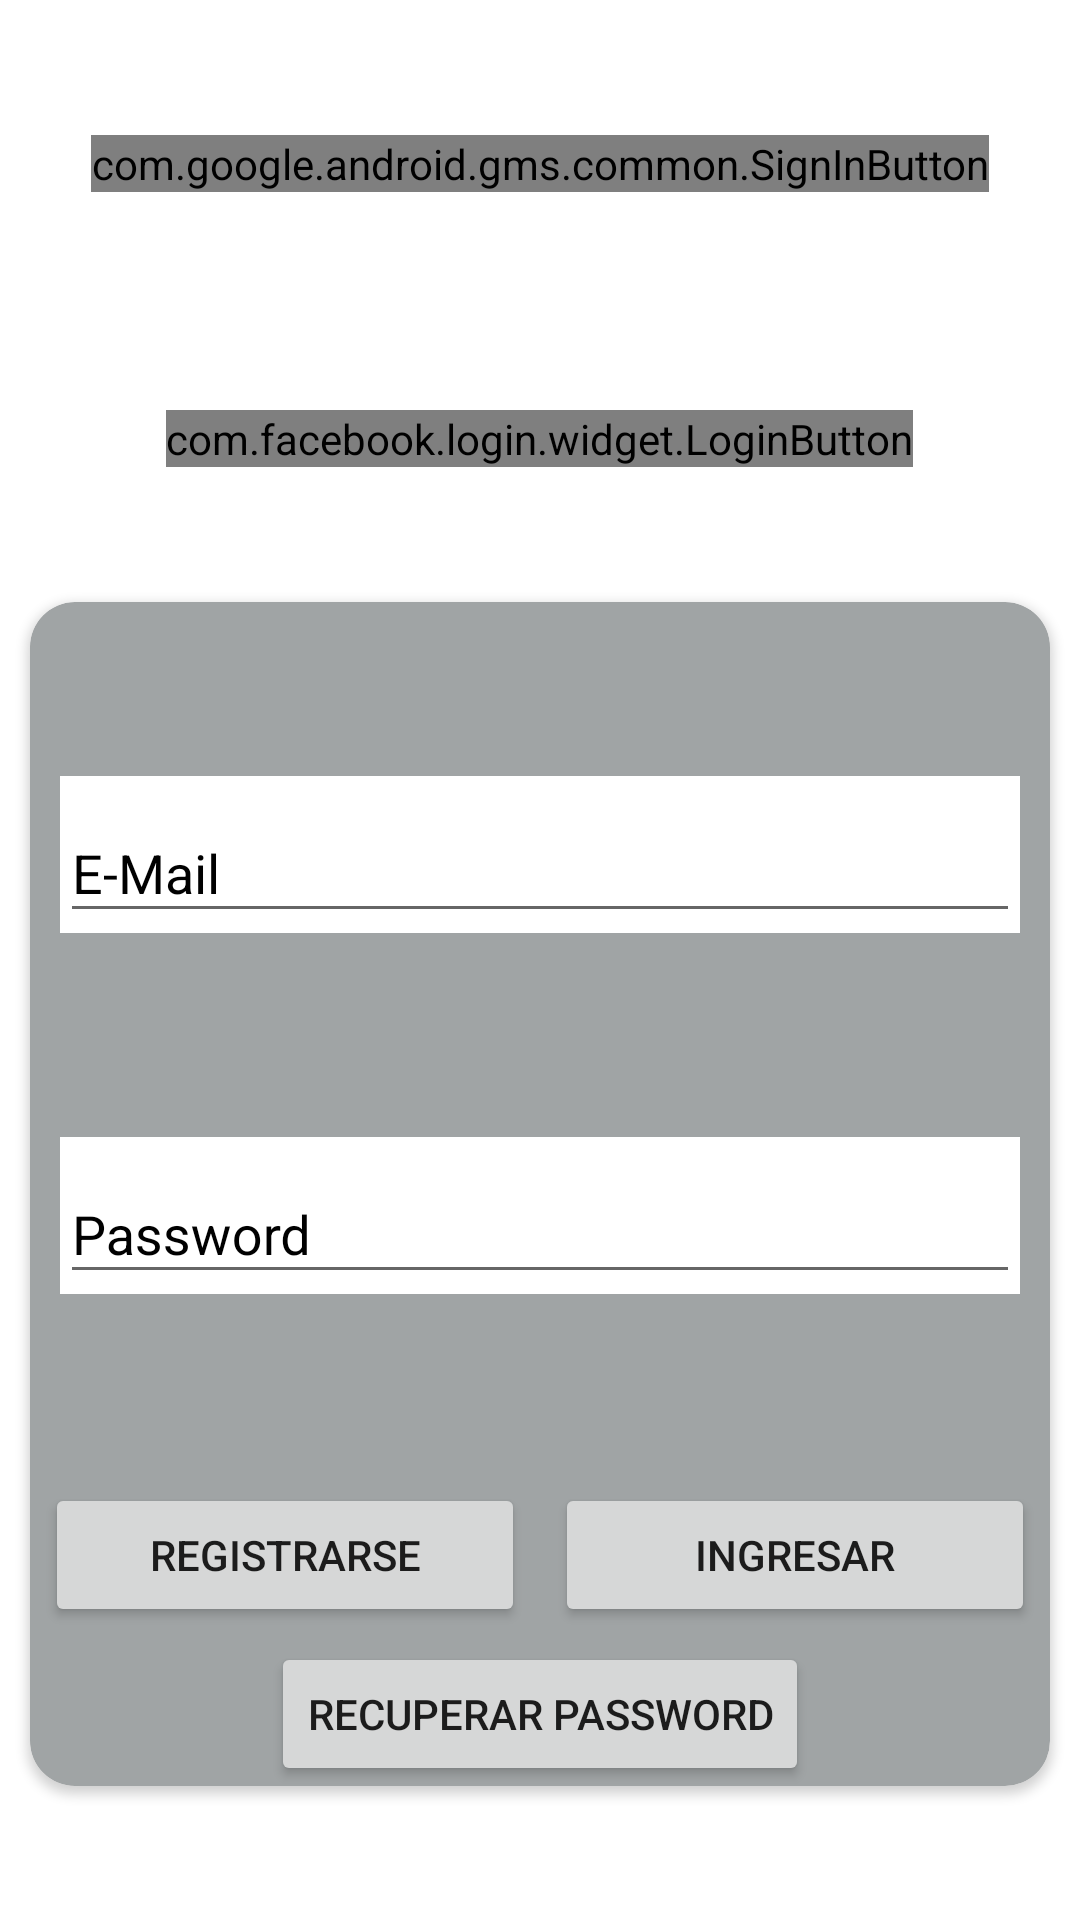

This screen was rendered from an Android layout file. Write that file and the resources it references.
<!-- AndroidManifest.xml: application theme AppTheme -->
<!-- res/layout/fragment_login.xml -->
<?xml version="1.0" encoding="utf-8"?>
<FrameLayout xmlns:android="http://schemas.android.com/apk/res/android"
    xmlns:app="http://schemas.android.com/apk/res-auto"
    xmlns:tools="http://schemas.android.com/tools"
    android:layout_width="match_parent"
    android:layout_height="match_parent"
    android:background="#FFFFFF"
    tools:context=".Vista.Usuario.FragmentLogin">

    <androidx.constraintlayout.widget.ConstraintLayout
        android:layout_width="match_parent"
        android:layout_height="match_parent"
        android:clickable="true">

        <com.google.android.gms.common.SignInButton
            android:id="@+id/botonLogearGoogle"
            android:layout_width="wrap_content"
            android:layout_height="wrap_content"
            android:layout_margin="10dp"
            android:layout_marginTop="16dp"
            app:layout_constraintBottom_toTopOf="@+id/buttonLogearFacebook"
            app:layout_constraintEnd_toEndOf="parent"
            app:layout_constraintStart_toStartOf="parent"
            app:layout_constraintTop_toTopOf="parent" />

        <com.facebook.login.widget.LoginButton
            android:id="@+id/buttonLogearFacebook"
            android:layout_width="wrap_content"
            android:layout_height="wrap_content"
            android:layout_gravity="center_horizontal"
            android:layout_marginTop="28dp"
            app:layout_constraintEnd_toEndOf="parent"
            app:layout_constraintHorizontal_bias="0.497"
            app:layout_constraintStart_toStartOf="parent"
            app:layout_constraintBottom_toTopOf="@+id/fragmentLoginCardViewMail"
            app:layout_constraintTop_toBottomOf="@+id/botonLogearGoogle" />


        <androidx.cardview.widget.CardView
            android:id="@+id/fragmentLoginCardViewMail"
            android:layout_width="match_parent"
            android:layout_height="wrap_content"
            android:layout_margin="10dp"
            android:layout_marginBottom="100dp"
            android:elevation="15dp"
            android:backgroundTint="#A0A4A5"
            app:cardCornerRadius="15dp"
            app:layout_constraintBottom_toBottomOf="parent"
            app:layout_constraintEnd_toEndOf="parent"
            app:layout_constraintStart_toStartOf="parent"
            app:layout_constraintTop_toBottomOf="@+id/buttonLogearFacebook">

            <androidx.constraintlayout.widget.ConstraintLayout
                android:id="@+id/CardViewLoginMail"
                android:layout_width="match_parent"
                android:layout_height="match_parent"
                android:clickable="true">

                <com.google.android.material.textfield.TextInputLayout
                    android:id="@+id/MaterialMail"
                    android:layout_width="match_parent"
                    android:layout_height="wrap_content"
                    android:layout_gravity="center_horizontal|top"
                    android:layout_margin="10dp"
                    android:background="@color/blanco"
                    android:hint="E-Mail"
                    android:textColorHint="@color/negro"
                    app:counterTextColor="@color/colorPrimaryDark"
                    app:helperTextTextColor="@color/negro"
                    app:layout_constraintBottom_toTopOf="@+id/MaterialPassword"
                    app:layout_constraintEnd_toEndOf="parent"
                    app:layout_constraintStart_toStartOf="parent"
                    app:layout_constraintTop_toTopOf="parent">

                    <com.google.android.material.textfield.TextInputEditText
                        android:id="@+id/usarioMail"
                        android:layout_width="match_parent"
                        android:layout_height="wrap_content"
                        android:textColor="@color/negro" />

                </com.google.android.material.textfield.TextInputLayout>

                <com.google.android.material.textfield.TextInputLayout
                    android:id="@+id/MaterialPassword"
                    android:layout_width="match_parent"
                    android:layout_height="wrap_content"
                    android:layout_gravity="center"
                    android:textColorHint="@color/negro"
                    android:layout_margin="10dp"
                    app:hintTextColor="@color/rojo"
                    android:background="@color/blanco"
                    android:hint="Password"
                    app:layout_constraintEnd_toEndOf="parent"
                    app:layout_constraintStart_toStartOf="parent"
                    app:layout_constraintBottom_toTopOf="@+id/botonLoginMailyPassword"
                    app:layout_constraintTop_toBottomOf="@+id/MaterialMail">

                    <com.google.android.material.textfield.TextInputEditText
                        android:id="@+id/usuarioPassword"
                        android:layout_width="match_parent"
                        android:layout_height="wrap_content"
                        android:inputType="textPassword" />

                </com.google.android.material.textfield.TextInputLayout>

                <Button
                    android:id="@+id/botonLoginMailyPassword"
                    android:layout_width="0dp"
                    android:layout_height="wrap_content"
                    android:text="Ingresar"
                    app:layout_constraintBottom_toBottomOf="parent"
                    android:layout_margin="5dp"
                    app:layout_constraintEnd_toEndOf="parent"
                    app:layout_constraintStart_toEndOf="@+id/botonRegisrtrarse"
                    app:layout_constraintTop_toBottomOf="@+id/MaterialPassword" />

                <Button
                    android:id="@+id/botonRegisrtrarse"
                    android:layout_width="0dp"
                    android:layout_height="wrap_content"
                    android:layout_margin="5dp"
                    android:text="Registrarse"
                    app:layout_constraintBottom_toBottomOf="@+id/botonLoginMailyPassword"
                    app:layout_constraintEnd_toStartOf="@+id/botonLoginMailyPassword"
                    app:layout_constraintStart_toStartOf="parent"
                    app:layout_constraintTop_toTopOf="@+id/botonLoginMailyPassword" />

                <Button
                    android:id="@+id/botonRecuperarPassword"
                    android:layout_width="wrap_content"
                    android:layout_height="wrap_content"
                    android:layout_margin="5dp"
                    android:text="Recuperar Password"
                    app:layout_constraintEnd_toEndOf="parent"
                    app:layout_constraintStart_toStartOf="parent"
                    app:layout_constraintTop_toBottomOf="@+id/botonLoginMailyPassword" />
            </androidx.constraintlayout.widget.ConstraintLayout>

        </androidx.cardview.widget.CardView>

    </androidx.constraintlayout.widget.ConstraintLayout>


</FrameLayout>
<!-- resources referenced by this layout -->
<resources>
  <color name="blanco">#FFFFFF</color>
  <color name="colorPrimaryDark">#3700B3</color>
  <color name="negro">#000000</color>
  <color name="rojo">#FF0000</color>
  <style name="AppTheme" parent="Theme.AppCompat.Light.NoActionBar">
          
          <item name="colorPrimary">@color/colorPrimary</item>
          <item name="colorPrimaryDark">@color/colorPrimaryDark</item>
          <item name="colorAccent">@color/colorAccent</item>
      </style>
  <color name="colorPrimary">#0028EE</color>
  <color name="colorAccent">#03DAC5</color>
</resources>
